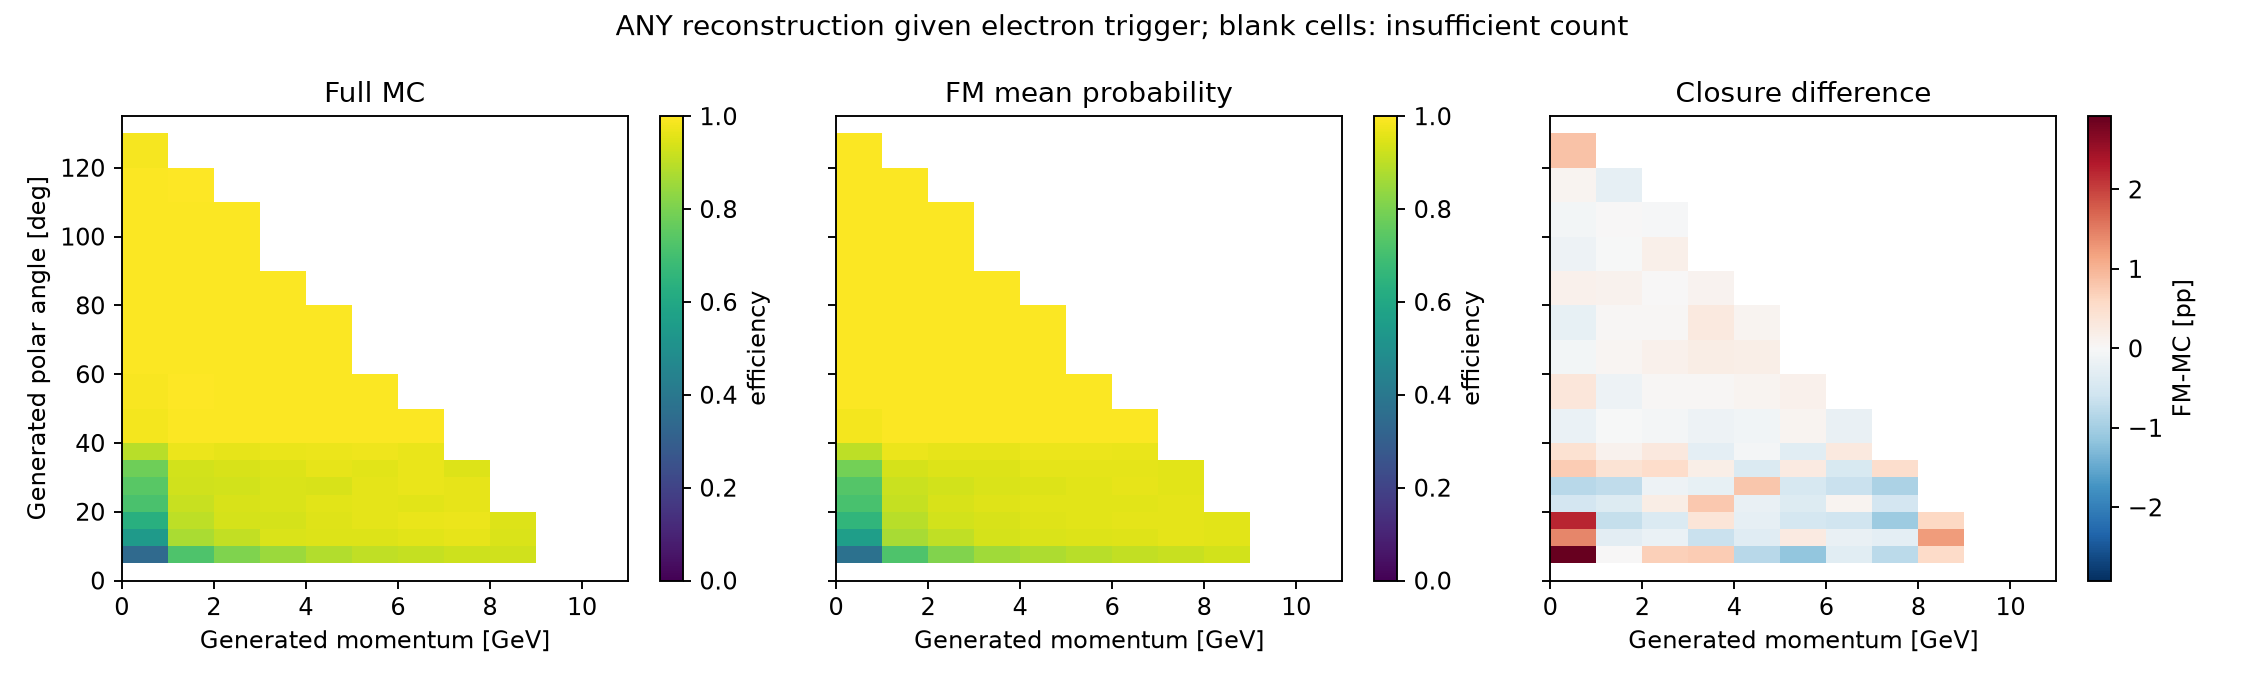

The table this chart was drawn from, first rows:
p_bin_index, p_low, p_high, variable, bin_index, low, high, upper_edge_inclusive, n, successes, eligible, observed_efficiency, fm_mean_probability, wilson_low, wilson_high, signed_difference_fm_minus_data, absolute_difference
0, 0.0, 1.0, gen_theta, 0, 0.0, 5.0, False, 0, 0, False, , , , , , 
0, 0.0, 1.0, gen_theta, 1, 5.0, 10.0, False, 1658, 567, True, 0.342, 0.3712, 0.3304, 0.3537, 0.02921, 0.02921
0, 0.0, 1.0, gen_theta, 2, 10.0, 15.0, False, 1658, 899, True, 0.5422, 0.5565, 0.53, 0.5544, 0.01426, 0.01426
0, 0.0, 1.0, gen_theta, 3, 15.0, 20.0, False, 1610, 1015, True, 0.6304, 0.6527, 0.6183, 0.6424, 0.02222, 0.02222
0, 0.0, 1.0, gen_theta, 4, 20.0, 25.0, False, 1621, 1157, True, 0.7138, 0.7085, 0.7024, 0.7248, -0.005253, 0.005253
0, 0.0, 1.0, gen_theta, 5, 25.0, 30.0, False, 1625, 1206, True, 0.7422, 0.734, 0.7312, 0.7529, -0.008175, 0.008175
0, 0.0, 1.0, gen_theta, 6, 30.0, 35.0, False, 1670, 1301, True, 0.779, 0.7866, 0.7687, 0.789, 0.007522, 0.007522
0, 0.0, 1.0, gen_theta, 7, 35.0, 40.0, False, 1668, 1492, True, 0.8945, 0.899, 0.8867, 0.9018, 0.004545, 0.004545
0, 0.0, 1.0, gen_theta, 8, 40.0, 50.0, False, 3331, 3275, True, 0.9832, 0.9813, 0.9808, 0.9853, -0.001923, 0.001923
0, 0.0, 1.0, gen_theta, 9, 50.0, 60.0, False, 3316, 3281, True, 0.9894, 0.993, 0.9875, 0.9911, 0.003515, 0.003515
0, 0.0, 1.0, gen_theta, 10, 60.0, 70.0, False, 3412, 3392, True, 0.9941, 0.9934, 0.9927, 0.9953, -0.0007565, 0.0007565
0, 0.0, 1.0, gen_theta, 11, 70.0, 80.0, False, 3238, 3225, True, 0.996, 0.9935, 0.9947, 0.997, -0.00246, 0.00246
0, 0.0, 1.0, gen_theta, 12, 80.0, 90.0, False, 3214, 3189, True, 0.9922, 0.9936, 0.9905, 0.9936, 0.001376, 0.001376
0, 0.0, 1.0, gen_theta, 13, 90.0, 100.0, False, 3336, 3319, True, 0.9949, 0.9935, 0.9935, 0.996, -0.001381, 0.001381
0, 0.0, 1.0, gen_theta, 14, 100.0, 110.0, False, 3254, 3236, True, 0.9945, 0.9936, 0.993, 0.9956, -0.0008667, 0.0008667
0, 0.0, 1.0, gen_theta, 15, 110.0, 120.0, False, 3294, 3270, True, 0.9927, 0.9935, 0.9911, 0.9941, 0.0008328, 0.0008328
0, 0.0, 1.0, gen_theta, 16, 120.0, 130.0, False, 1614, 1589, True, 0.9845, 0.9931, 0.9811, 0.9873, 0.008576, 0.008576
0, 0.0, 1.0, gen_theta, 17, 130.0, 135.0, True, 0, 0, False, , , , , , 
1, 1.0, 2.0, gen_theta, 0, 0.0, 5.0, False, 0, 0, False, , , , , , 
1, 1.0, 2.0, gen_theta, 1, 5.0, 10.0, False, 2281, 1641, True, 0.7194, 0.7196, 0.7099, 0.7287, 0.0001814, 0.0001814
1, 1.0, 2.0, gen_theta, 2, 10.0, 15.0, False, 2392, 2085, True, 0.8717, 0.8687, 0.8647, 0.8783, -0.002998, 0.002998
1, 1.0, 2.0, gen_theta, 3, 15.0, 20.0, False, 2288, 2062, True, 0.9012, 0.8942, 0.8948, 0.9073, -0.007031, 0.007031
1, 1.0, 2.0, gen_theta, 4, 20.0, 25.0, False, 2254, 2069, True, 0.9179, 0.9139, 0.912, 0.9235, -0.003984, 0.003984
1, 1.0, 2.0, gen_theta, 5, 25.0, 30.0, False, 2253, 2092, True, 0.9285, 0.921, 0.9229, 0.9338, -0.00752, 0.00752
1, 1.0, 2.0, gen_theta, 6, 30.0, 35.0, False, 2346, 2188, True, 0.9327, 0.9368, 0.9273, 0.9376, 0.004127, 0.004127
1, 1.0, 2.0, gen_theta, 7, 35.0, 40.0, False, 2319, 2250, True, 0.9702, 0.9715, 0.9665, 0.9736, 0.001258, 0.001258
1, 1.0, 2.0, gen_theta, 8, 40.0, 50.0, False, 4626, 4594, True, 0.9931, 0.993, 0.9918, 0.9942, -7.044284621005037e-05, 7.044284621005037e-05
1, 1.0, 2.0, gen_theta, 9, 50.0, 60.0, False, 4751, 4738, True, 0.9973, 0.9957, 0.9964, 0.9979, -0.001542, 0.001542
1, 1.0, 2.0, gen_theta, 10, 60.0, 70.0, False, 4543, 4520, True, 0.9949, 0.9955, 0.9938, 0.9959, 0.0005822, 0.0005822
1, 1.0, 2.0, gen_theta, 11, 70.0, 80.0, False, 4717, 4694, True, 0.9951, 0.9955, 0.994, 0.996, 0.0003569, 0.0003569
1, 1.0, 2.0, gen_theta, 12, 80.0, 90.0, False, 4626, 4599, True, 0.9942, 0.9955, 0.9929, 0.9952, 0.001292, 0.001292
1, 1.0, 2.0, gen_theta, 13, 90.0, 100.0, False, 4690, 4669, True, 0.9955, 0.9954, 0.9944, 0.9964, -0.0001615, 0.0001615
1, 1.0, 2.0, gen_theta, 14, 100.0, 110.0, False, 4455, 4433, True, 0.9951, 0.9952, 0.9939, 0.996, 0.0001347, 0.0001347
1, 1.0, 2.0, gen_theta, 15, 110.0, 120.0, False, 1588, 1584, True, 0.9975, 0.9949, 0.9959, 0.9985, -0.002604, 0.002604
1, 1.0, 2.0, gen_theta, 16, 120.0, 130.0, False, 0, 0, False, , , , , , 
1, 1.0, 2.0, gen_theta, 17, 130.0, 135.0, True, 0, 0, False, , , , , , 
2, 2.0, 3.0, gen_theta, 0, 0.0, 5.0, False, 0, 0, False, , , , , , 
2, 2.0, 3.0, gen_theta, 1, 5.0, 10.0, False, 2286, 1840, True, 0.8049, 0.8118, 0.7965, 0.8131, 0.006872, 0.006872
2, 2.0, 3.0, gen_theta, 2, 10.0, 15.0, False, 2283, 2071, True, 0.9071, 0.9052, 0.9009, 0.913, -0.001959, 0.001959
2, 2.0, 3.0, gen_theta, 3, 15.0, 20.0, False, 2291, 2146, True, 0.9367, 0.9325, 0.9314, 0.9416, -0.004249, 0.004249
2, 2.0, 3.0, gen_theta, 4, 20.0, 25.0, False, 2251, 2112, True, 0.9382, 0.9405, 0.933, 0.9431, 0.002279, 0.002279
2, 2.0, 3.0, gen_theta, 5, 25.0, 30.0, False, 2306, 2152, True, 0.9332, 0.9318, 0.9278, 0.9382, -0.001466, 0.001466
2, 2.0, 3.0, gen_theta, 6, 30.0, 35.0, False, 2325, 2187, True, 0.9406, 0.9459, 0.9356, 0.9454, 0.005263, 0.005263
2, 2.0, 3.0, gen_theta, 7, 35.0, 40.0, False, 2206, 2120, True, 0.961, 0.9641, 0.9567, 0.9649, 0.003062, 0.003062
2, 2.0, 3.0, gen_theta, 8, 40.0, 50.0, False, 4561, 4536, True, 0.9945, 0.994, 0.9933, 0.9955, -0.0005291, 0.0005291
2, 2.0, 3.0, gen_theta, 9, 50.0, 60.0, False, 4539, 4518, True, 0.9954, 0.9958, 0.9943, 0.9963, 0.0004203, 0.0004203
2, 2.0, 3.0, gen_theta, 10, 60.0, 70.0, False, 4657, 4629, True, 0.994, 0.9956, 0.9927, 0.995, 0.001578, 0.001578
2, 2.0, 3.0, gen_theta, 11, 70.0, 80.0, False, 4619, 4597, True, 0.9952, 0.9956, 0.9941, 0.9961, 0.0003474, 0.0003474
2, 2.0, 3.0, gen_theta, 12, 80.0, 90.0, False, 4641, 4620, True, 0.9955, 0.9956, 0.9944, 0.9964, 9.476129054708515e-05, 9.476129054708515e-05
2, 2.0, 3.0, gen_theta, 13, 90.0, 100.0, False, 3466, 3445, True, 0.9939, 0.9956, 0.9925, 0.9951, 0.001652, 0.001652
2, 2.0, 3.0, gen_theta, 14, 100.0, 110.0, False, 495, 493, True, 0.996, 0.9956, 0.9919, 0.998, -0.0004003, 0.0004003
2, 2.0, 3.0, gen_theta, 15, 110.0, 120.0, False, 0, 0, False, , , , , , 
2, 2.0, 3.0, gen_theta, 16, 120.0, 130.0, False, 0, 0, False, , , , , , 
2, 2.0, 3.0, gen_theta, 17, 130.0, 135.0, True, 0, 0, False, , , , , , 
3, 3.0, 4.0, gen_theta, 0, 0.0, 5.0, False, 0, 0, False, , , , , , 
3, 3.0, 4.0, gen_theta, 1, 5.0, 10.0, False, 2276, 1932, True, 0.8489, 0.8563, 0.8412, 0.8562, 0.007451, 0.007451
3, 3.0, 4.0, gen_theta, 2, 10.0, 15.0, False, 2344, 2208, True, 0.942, 0.9355, 0.937, 0.9466, -0.006499, 0.006499
3, 3.0, 4.0, gen_theta, 3, 15.0, 20.0, False, 2229, 2087, True, 0.9363, 0.9402, 0.9309, 0.9413, 0.003876, 0.003876
3, 3.0, 4.0, gen_theta, 4, 20.0, 25.0, False, 2308, 2178, True, 0.9437, 0.9515, 0.9387, 0.9483, 0.007809, 0.007809
3, 3.0, 4.0, gen_theta, 5, 25.0, 30.0, False, 2336, 2208, True, 0.9452, 0.9427, 0.9403, 0.9497, -0.002496, 0.002496
... 120 more rows
